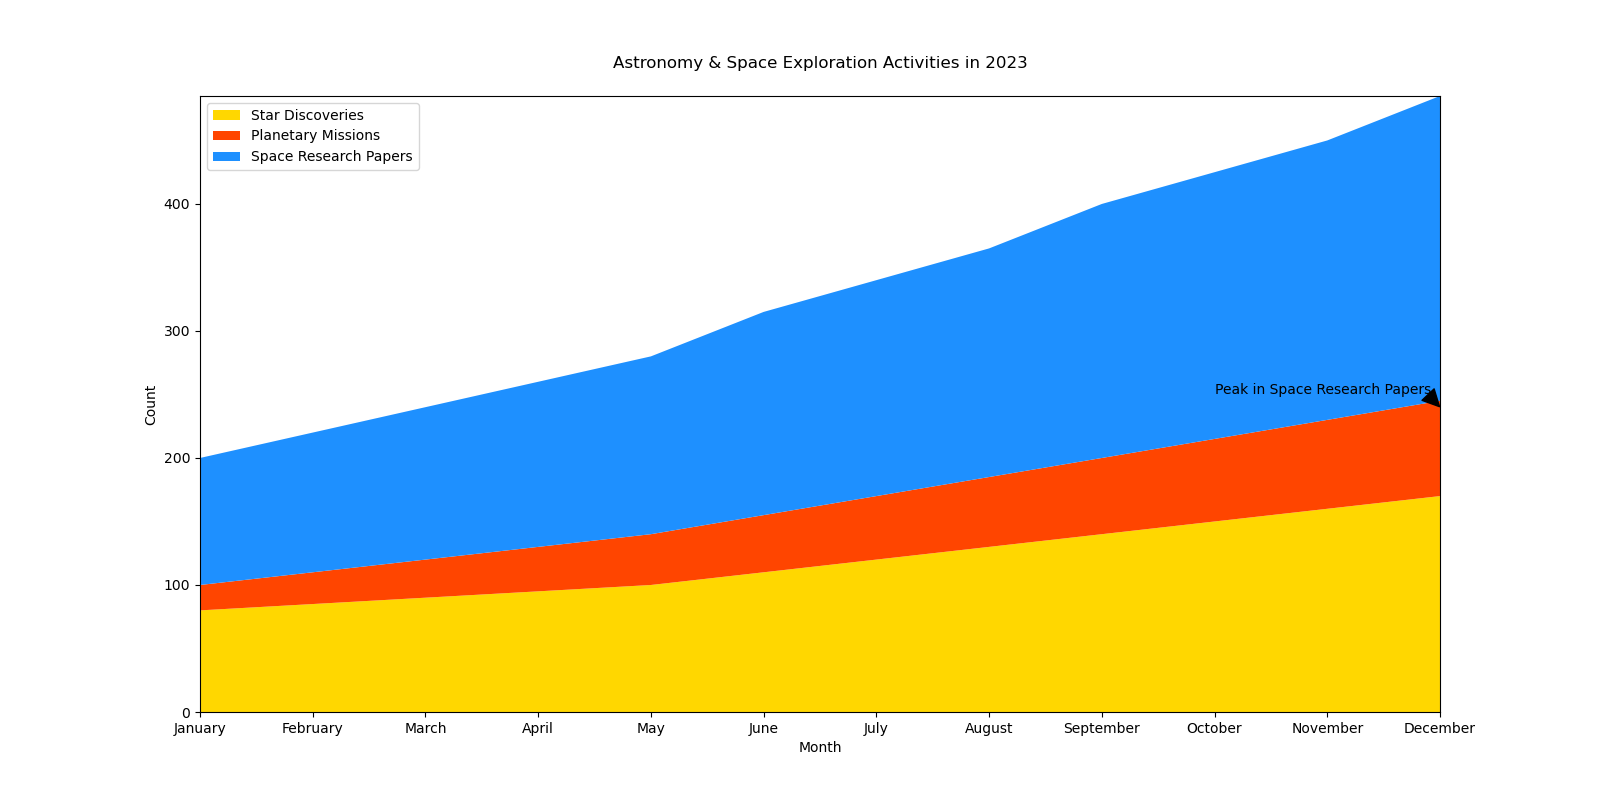

Source data for this figure (header and first rows):
Month, Star Discoveries, Planetary Missions, Space Research Papers
January, 80, 20, 100
February, 85, 25, 110
March, 90, 30, 120
April, 95, 35, 130
May, 100, 40, 140
June, 110, 45, 160
July, 120, 50, 170
August, 130, 55, 180
September, 140, 60, 200
October, 150, 65, 210
November, 160, 70, 220
December, 170, 75, 240
